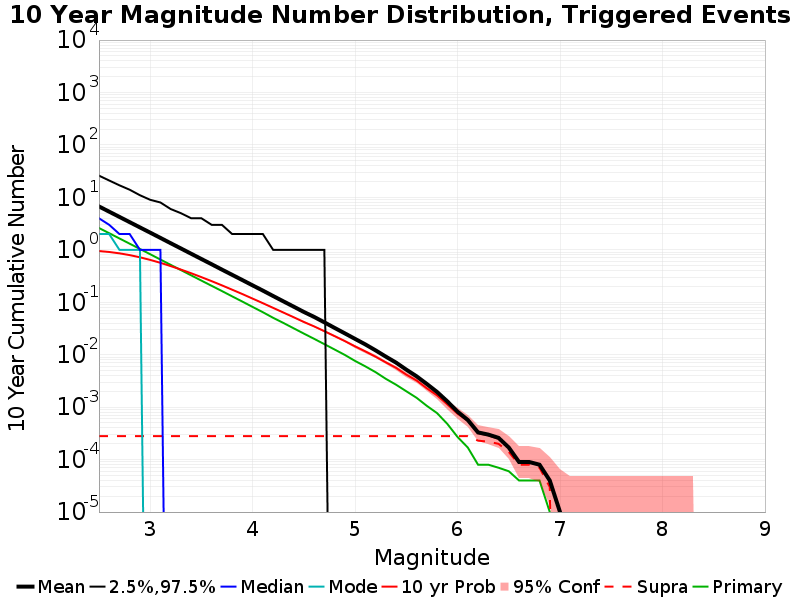

The file beside this chart, header and first rows:
Mag, Mean, 2.5 %ile, 97.5 %ile, Median, Mode, 10 yr Probability, 10 yr Supra-Seis Prob, Primary Aftershocks Mean
2.5, 6.725, 0.0, 26.0, 4.0, 2.0, 0.949, 2.8E-4, 2.61
2.6, 5.343, 0.0, 21.0, 3.0, 2.0, 0.9103, 2.8E-4, 2.076
2.7, 4.245, 0.0, 17.0, 2.0, 1.0, 0.8578, 2.8E-4, 1.649
2.8, 3.372, 0.0, 14.0, 2.0, 1.0, 0.7934, 2.8E-4, 1.31
2.9, 2.678, 0.0, 11.0, 1.0, 1.0, 0.7208, 2.8E-4, 1.041
3.0, 2.129, 0.0, 9.0, 1.0, 0.0, 0.6433, 2.8E-4, 0.8251
3.1, 1.69, 0.0, 8.0, 1.0, 0.0, 0.5659, 2.8E-4, 0.6531
3.2, 1.338, 0.0, 6.0, 0.0, 0.0, 0.4901, 2.8E-4, 0.5175
3.3, 1.063, 0.0, 5.0, 0.0, 0.0, 0.4206, 2.8E-4, 0.4113
3.4, 0.8425, 0.0, 4.0, 0.0, 0.0, 0.358, 2.8E-4, 0.3262
3.5, 0.6686, 0.0, 4.0, 0.0, 0.0, 0.3016, 2.8E-4, 0.2591
3.6, 0.531, 0.0, 3.0, 0.0, 0.0, 0.2529, 2.8E-4, 0.206
3.7, 0.4201, 0.0, 3.0, 0.0, 0.0, 0.2104, 2.8E-4, 0.1639
3.8, 0.3338, 0.0, 2.0, 0.0, 0.0, 0.1739, 2.8E-4, 0.1297
3.9, 0.2651, 0.0, 2.0, 0.0, 0.0, 0.1435, 2.8E-4, 0.1031
4.0, 0.21, 0.0, 2.0, 0.0, 0.0, 0.1174, 2.8E-4, 0.08146
4.1, 0.1669, 0.0, 2.0, 0.0, 0.0, 0.09616, 2.8E-4, 0.06463
4.2, 0.1317, 0.0, 1.0, 0.0, 0.0, 0.07821, 2.8E-4, 0.05059
4.3, 0.1042, 0.0, 1.0, 0.0, 0.0, 0.06379, 2.8E-4, 0.04039
4.4, 0.08269, 0.0, 1.0, 0.0, 0.0, 0.05197, 2.8E-4, 0.03194
4.5, 0.0654, 0.0, 1.0, 0.0, 0.0, 0.04214, 2.8E-4, 0.02529
4.6, 0.05262, 0.0, 1.0, 0.0, 0.0, 0.03472, 2.8E-4, 0.02011
4.7, 0.04146, 0.0, 1.0, 0.0, 0.0, 0.02812, 2.8E-4, 0.01591
4.8, 0.03247, 0.0, 0.0, 0.0, 0.0, 0.02261, 2.8E-4, 0.01257
4.9, 0.02555, 0.0, 0.0, 0.0, 0.0, 0.01819, 2.8E-4, 0.00991
5.0, 0.02003, 0.0, 0.0, 0.0, 0.0, 0.01441, 2.8E-4, 0.00761
5.1, 0.01573, 0.0, 0.0, 0.0, 0.0, 0.01158, 2.8E-4, 0.006
5.2, 0.01211, 0.0, 0.0, 0.0, 0.0, 0.00916, 2.8E-4, 0.00465
5.3, 0.0092, 0.0, 0.0, 0.0, 0.0, 0.00715, 2.8E-4, 0.00347
5.4, 0.00707, 0.0, 0.0, 0.0, 0.0, 0.00562, 2.8E-4, 0.00268
5.5, 0.00519, 0.0, 0.0, 0.0, 0.0, 0.00417, 2.8E-4, 0.00201
5.6, 0.00388, 0.0, 0.0, 0.0, 0.0, 0.00323, 2.8E-4, 0.00151
5.7, 0.00277, 0.0, 0.0, 0.0, 0.0, 0.00229, 2.8E-4, 0.00106
5.8, 0.00195, 0.0, 0.0, 0.0, 0.0, 0.00168, 2.8E-4, 7.7E-4
5.9, 0.00129, 0.0, 0.0, 0.0, 0.0, 0.00113, 2.8E-4, 4.8E-4
6.0, 8.2E-4, 0.0, 0.0, 0.0, 0.0, 7.5E-4, 2.8E-4, 2.7E-4
6.1, 5.7E-4, 0.0, 0.0, 0.0, 0.0, 5.5E-4, 2.8E-4, 1.7E-4
6.2, 3.3E-4, 0.0, 0.0, 0.0, 0.0, 3.2E-4, 2.3E-4, 8.0E-5
6.3, 3.0E-4, 0.0, 0.0, 0.0, 0.0, 2.9E-4, 2.2E-4, 8.0E-5
6.4, 2.6E-4, 0.0, 0.0, 0.0, 0.0, 2.5E-4, 2.0E-4, 7.0E-5
6.5, 1.7E-4, 0.0, 0.0, 0.0, 0.0, 1.7E-4, 1.4E-4, 6.0E-5
6.6, 9.0E-5, 0.0, 0.0, 0.0, 0.0, 9.0E-5, 8.0E-5, 4.0E-5
6.7, 9.0E-5, 0.0, 0.0, 0.0, 0.0, 9.0E-5, 8.0E-5, 4.0E-5
6.8, 8.0E-5, 0.0, 0.0, 0.0, 0.0, 8.0E-5, 7.0E-5, 4.0E-5
6.9, 4.0E-5, 0.0, 0.0, 0.0, 0.0, 4.0E-5, 3.0E-5, 1.0E-5
7.0, 1.0E-5, 0.0, 0.0, 0.0, 0.0, 1.0E-5, 0.0, 0.0
7.1, 0.0, 0.0, 0.0, 0.0, 0.0, 0.0, 0.0, 0.0
7.2, 0.0, 0.0, 0.0, 0.0, 0.0, 0.0, 0.0, 0.0
7.3, 0.0, 0.0, 0.0, 0.0, 0.0, 0.0, 0.0, 0.0
7.4, 0.0, 0.0, 0.0, 0.0, 0.0, 0.0, 0.0, 0.0
7.5, 0.0, 0.0, 0.0, 0.0, 0.0, 0.0, 0.0, 0.0
7.6, 0.0, 0.0, 0.0, 0.0, 0.0, 0.0, 0.0, 0.0
7.7, 0.0, 0.0, 0.0, 0.0, 0.0, 0.0, 0.0, 0.0
7.8, 0.0, 0.0, 0.0, 0.0, 0.0, 0.0, 0.0, 0.0
7.9, 0.0, 0.0, 0.0, 0.0, 0.0, 0.0, 0.0, 0.0
8.0, 0.0, 0.0, 0.0, 0.0, 0.0, 0.0, 0.0, 0.0
8.1, 0.0, 0.0, 0.0, 0.0, 0.0, 0.0, 0.0, 0.0
8.2, 0.0, 0.0, 0.0, 0.0, 0.0, 0.0, 0.0, 0.0
8.3, 0.0, 0.0, 0.0, 0.0, 0.0, 0.0, 0.0, 0.0
8.4, 0.0, 0.0, 0.0, 0.0, 0.0, 0.0, 0.0, 0.0
... 6 more rows
